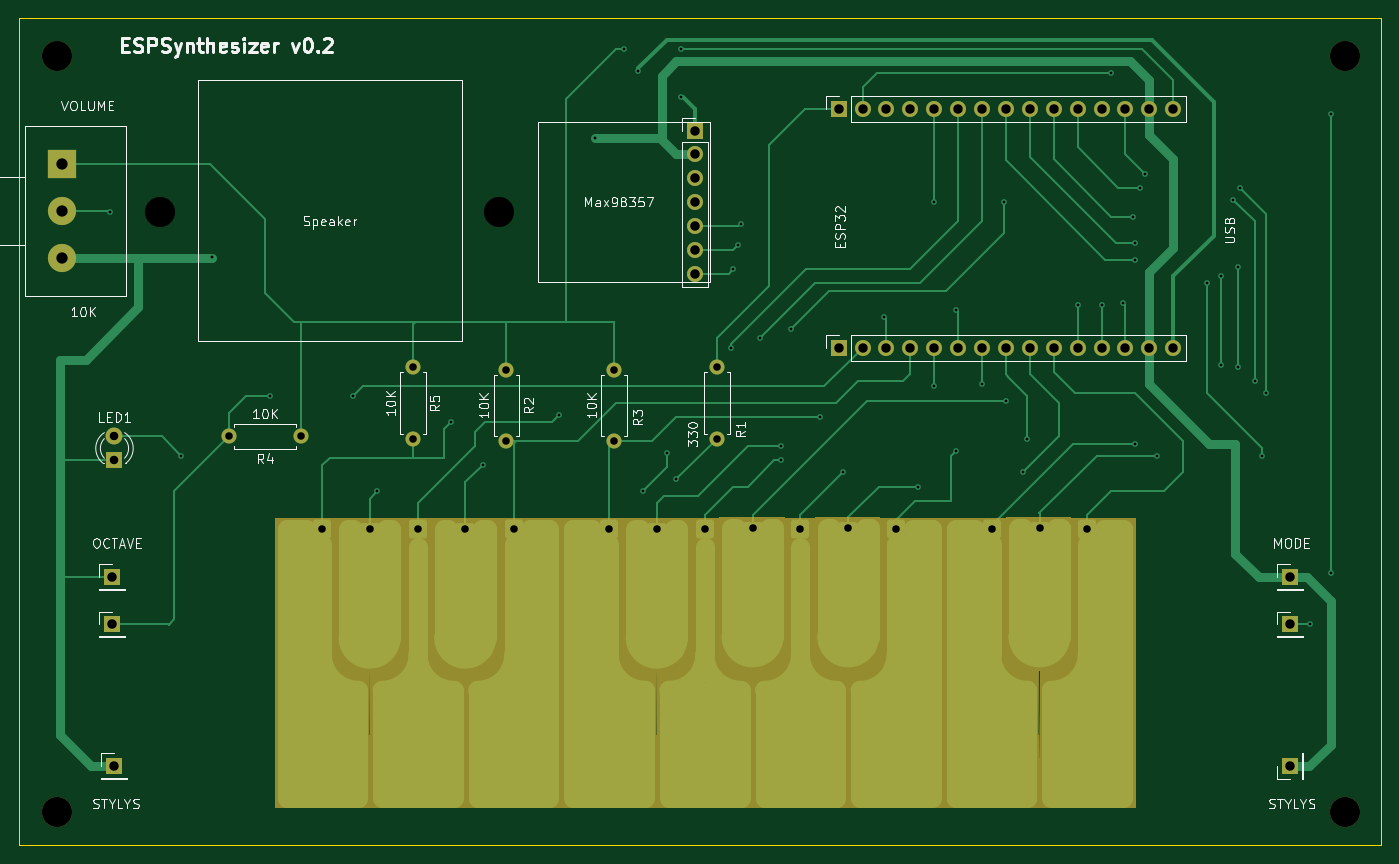
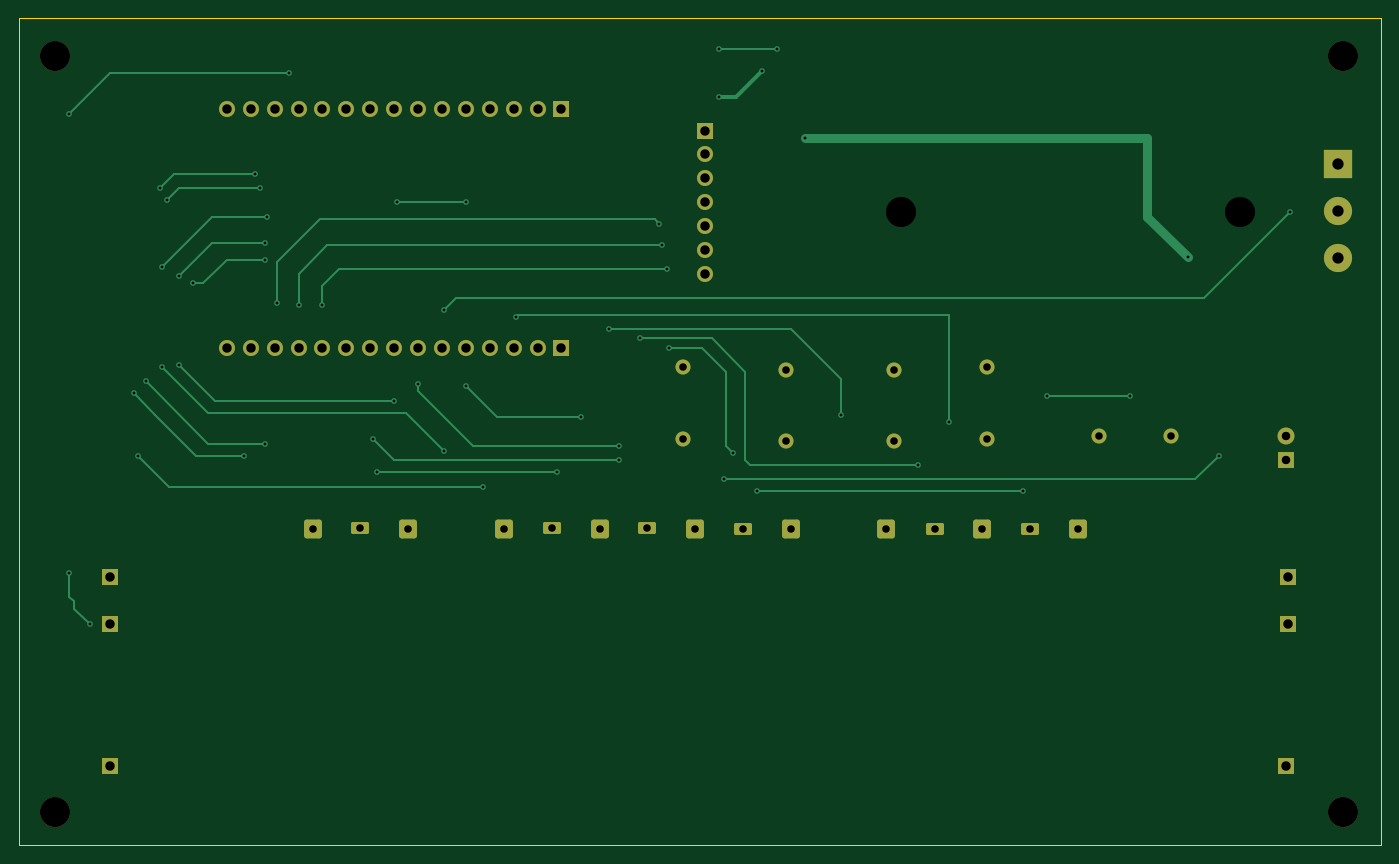
Circuit board: 11 layer files. Board 144.8 x 87.9 mm.
- bottom_copper: Stylophone-B_Cu.gbr (14737 bytes)
- bottom_mask: Stylophone-B_Mask.gbr (4241 bytes)
- paste: Stylophone-B_Paste.gbr (453 bytes)
- bottom_silk: Stylophone-B_Silkscreen.gbr (454 bytes)
- outline: Stylophone-Edge_Cuts.gbr (607 bytes)
- top_copper: Stylophone-F_Cu.gbr (30819 bytes)
- top_mask: Stylophone-F_Mask.gbr (8730 bytes)
- paste: Stylophone-F_Paste.gbr (453 bytes)
- top_silk: Stylophone-F_Silkscreen.gbr (54482 bytes)
- drill: Stylophone-NPTH-drl.gbr (747 bytes)
- drill: Stylophone-PTH-drl.gbr (5043 bytes)

=== bottom_copper: Stylophone-B_Cu.gbr (14737 bytes, source omitted) ===
=== bottom_mask: Stylophone-B_Mask.gbr ===
%TF.GenerationSoftware,KiCad,Pcbnew,9.0.6*%
%TF.CreationDate,2026-03-21T19:45:09+01:00*%
%TF.ProjectId,Stylophone,5374796c-6f70-4686-9f6e-652e6b696361,rev?*%
%TF.SameCoordinates,Original*%
%TF.FileFunction,Soldermask,Bot*%
%TF.FilePolarity,Negative*%
%FSLAX46Y46*%
G04 Gerber Fmt 4.6, Leading zero omitted, Abs format (unit mm)*
G04 Created by KiCad (PCBNEW 9.0.6) date 2026-03-21 19:45:09*
%MOMM*%
%LPD*%
G01*
G04 APERTURE LIST*
G04 Aperture macros list*
%AMRoundRect*
0 Rectangle with rounded corners*
0 $1 Rounding radius*
0 $2 $3 $4 $5 $6 $7 $8 $9 X,Y pos of 4 corners*
0 Add a 4 corners polygon primitive as box body*
4,1,4,$2,$3,$4,$5,$6,$7,$8,$9,$2,$3,0*
0 Add four circle primitives for the rounded corners*
1,1,$1+$1,$2,$3*
1,1,$1+$1,$4,$5*
1,1,$1+$1,$6,$7*
1,1,$1+$1,$8,$9*
0 Add four rect primitives between the rounded corners*
20,1,$1+$1,$2,$3,$4,$5,0*
20,1,$1+$1,$4,$5,$6,$7,0*
20,1,$1+$1,$6,$7,$8,$9,0*
20,1,$1+$1,$8,$9,$2,$3,0*%
G04 Aperture macros list end*
%ADD10RoundRect,0.285750X-0.666750X-0.714250X0.666750X-0.714250X0.666750X0.714250X-0.666750X0.714250X0*%
%ADD11C,1.600000*%
%ADD12C,3.200000*%
%ADD13RoundRect,0.190500X-0.762000X-0.444500X0.762000X-0.444500X0.762000X0.444500X-0.762000X0.444500X0*%
%ADD14R,1.700000X1.700000*%
%ADD15C,1.700000*%
%ADD16R,3.000000X3.000000*%
%ADD17C,3.000000*%
%ADD18R,1.800000X1.800000*%
%ADD19C,1.800000*%
G04 APERTURE END LIST*
D10*
%TO.C,J22*%
X122936000Y-102819200D03*
%TD*%
D11*
%TO.C,R4*%
X110490000Y-92964000D03*
X102870000Y-92964000D03*
%TD*%
D12*
%TO.C,*%
X221488000Y-52578000D03*
%TD*%
D11*
%TO.C,R2*%
X132334000Y-85852000D03*
X132334000Y-93472000D03*
%TD*%
D13*
%TO.C,J25*%
X127977566Y-102819200D03*
%TD*%
D14*
%TO.C,BTN-MODE2*%
X215646000Y-107950000D03*
%TD*%
D12*
%TO.C,*%
X221488000Y-132842000D03*
%TD*%
D11*
%TO.C,R3*%
X143764000Y-85852000D03*
X143764000Y-93472000D03*
%TD*%
D14*
%TO.C,ESP32-R1*%
X167640000Y-58166000D03*
D15*
X170180000Y-58166000D03*
X172720000Y-58166000D03*
X175260000Y-58166000D03*
X177800000Y-58166000D03*
X180340000Y-58166000D03*
X182880000Y-58166000D03*
X185420000Y-58166000D03*
X187960000Y-58166000D03*
X190500000Y-58166000D03*
X193040000Y-58166000D03*
X195580000Y-58166000D03*
X198120000Y-58166000D03*
X200660000Y-58166000D03*
X203200000Y-58166000D03*
%TD*%
D12*
%TO.C,*%
X84582000Y-132842000D03*
%TD*%
D13*
%TO.C,J26*%
X117817566Y-102819200D03*
%TD*%
D11*
%TO.C,R1*%
X154686000Y-85598000D03*
X154686000Y-93218000D03*
%TD*%
D14*
%TO.C,BTN-UP1*%
X90424000Y-112950000D03*
%TD*%
D11*
%TO.C,R5*%
X122428000Y-85598000D03*
X122428000Y-93218000D03*
%TD*%
D10*
%TO.C,J21*%
X153416000Y-102819200D03*
%TD*%
D13*
%TO.C,J17*%
X158521400Y-102681400D03*
%TD*%
%TO.C,J5*%
X168681400Y-102681400D03*
%TD*%
%TO.C,REF\u002A\u002A*%
X95538000Y-69088000D03*
X131538000Y-69088000D03*
%TD*%
D14*
%TO.C,JGND2*%
X215646000Y-128016000D03*
%TD*%
D10*
%TO.C,J18*%
X163576000Y-102819200D03*
%TD*%
%TO.C,J16*%
X173736000Y-102819200D03*
%TD*%
%TO.C,J27*%
X194056000Y-102819200D03*
%TD*%
%TO.C,J32*%
X133096000Y-102819200D03*
%TD*%
D14*
%TO.C,SND1*%
X152400000Y-60452000D03*
D15*
X152400000Y-62992000D03*
X152400000Y-65532000D03*
X152400000Y-68072000D03*
X152400000Y-70612000D03*
X152400000Y-73152000D03*
X152400000Y-75692000D03*
%TD*%
D14*
%TO.C,BTN-MODE1*%
X215646000Y-112950000D03*
%TD*%
D16*
%TO.C,RV1*%
X85090000Y-64008000D03*
D17*
X85090000Y-69008000D03*
X85090000Y-74008000D03*
%TD*%
D18*
%TO.C,LED1*%
X90678000Y-95504000D03*
D19*
X90678000Y-92964000D03*
%TD*%
D14*
%TO.C,BTN-UP2*%
X90424000Y-107950000D03*
%TD*%
%TO.C,ESP32-L1*%
X167640000Y-83566000D03*
D15*
X170180000Y-83566000D03*
X172720000Y-83566000D03*
X175260000Y-83566000D03*
X177800000Y-83566000D03*
X180340000Y-83566000D03*
X182880000Y-83566000D03*
X185420000Y-83566000D03*
X187960000Y-83566000D03*
X190500000Y-83566000D03*
X193040000Y-83566000D03*
X195580000Y-83566000D03*
X198120000Y-83566000D03*
X200660000Y-83566000D03*
X203200000Y-83566000D03*
%TD*%
D10*
%TO.C,J4*%
X183896000Y-102819200D03*
%TD*%
D13*
%TO.C,J19*%
X148336000Y-102819200D03*
%TD*%
D14*
%TO.C,JGND1*%
X90678000Y-128016000D03*
%TD*%
D12*
%TO.C,REF\u002A\u002A*%
X84582000Y-52578000D03*
%TD*%
D13*
%TO.C,J15*%
X189001400Y-102681400D03*
%TD*%
D10*
%TO.C,J39*%
X112776000Y-102819200D03*
%TD*%
%TO.C,J33*%
X143256000Y-102819200D03*
%TD*%
M02*

=== paste: Stylophone-B_Paste.gbr ===
%TF.GenerationSoftware,KiCad,Pcbnew,9.0.6*%
%TF.CreationDate,2026-03-21T19:45:09+01:00*%
%TF.ProjectId,Stylophone,5374796c-6f70-4686-9f6e-652e6b696361,rev?*%
%TF.SameCoordinates,Original*%
%TF.FileFunction,Paste,Bot*%
%TF.FilePolarity,Positive*%
%FSLAX46Y46*%
G04 Gerber Fmt 4.6, Leading zero omitted, Abs format (unit mm)*
G04 Created by KiCad (PCBNEW 9.0.6) date 2026-03-21 19:45:09*
%MOMM*%
%LPD*%
G01*
G04 APERTURE LIST*
G04 APERTURE END LIST*
M02*

=== bottom_silk: Stylophone-B_Silkscreen.gbr ===
%TF.GenerationSoftware,KiCad,Pcbnew,9.0.6*%
%TF.CreationDate,2026-03-21T19:45:09+01:00*%
%TF.ProjectId,Stylophone,5374796c-6f70-4686-9f6e-652e6b696361,rev?*%
%TF.SameCoordinates,Original*%
%TF.FileFunction,Legend,Bot*%
%TF.FilePolarity,Positive*%
%FSLAX46Y46*%
G04 Gerber Fmt 4.6, Leading zero omitted, Abs format (unit mm)*
G04 Created by KiCad (PCBNEW 9.0.6) date 2026-03-21 19:45:09*
%MOMM*%
%LPD*%
G01*
G04 APERTURE LIST*
G04 APERTURE END LIST*
M02*

=== outline: Stylophone-Edge_Cuts.gbr ===
%TF.GenerationSoftware,KiCad,Pcbnew,9.0.6*%
%TF.CreationDate,2026-03-21T19:45:09+01:00*%
%TF.ProjectId,Stylophone,5374796c-6f70-4686-9f6e-652e6b696361,rev?*%
%TF.SameCoordinates,Original*%
%TF.FileFunction,Profile,NP*%
%FSLAX46Y46*%
G04 Gerber Fmt 4.6, Leading zero omitted, Abs format (unit mm)*
G04 Created by KiCad (PCBNEW 9.0.6) date 2026-03-21 19:45:09*
%MOMM*%
%LPD*%
G01*
G04 APERTURE LIST*
%TA.AperFunction,Profile*%
%ADD10C,0.050000*%
%TD*%
G04 APERTURE END LIST*
D10*
X80518000Y-48514000D02*
X225298000Y-48514000D01*
X225298000Y-136398000D01*
X80518000Y-136398000D01*
X80518000Y-48514000D01*
M02*

=== top_copper: Stylophone-F_Cu.gbr (30819 bytes, source omitted) ===
=== top_mask: Stylophone-F_Mask.gbr (8730 bytes, source omitted) ===
=== paste: Stylophone-F_Paste.gbr ===
%TF.GenerationSoftware,KiCad,Pcbnew,9.0.6*%
%TF.CreationDate,2026-03-21T19:45:09+01:00*%
%TF.ProjectId,Stylophone,5374796c-6f70-4686-9f6e-652e6b696361,rev?*%
%TF.SameCoordinates,Original*%
%TF.FileFunction,Paste,Top*%
%TF.FilePolarity,Positive*%
%FSLAX46Y46*%
G04 Gerber Fmt 4.6, Leading zero omitted, Abs format (unit mm)*
G04 Created by KiCad (PCBNEW 9.0.6) date 2026-03-21 19:45:09*
%MOMM*%
%LPD*%
G01*
G04 APERTURE LIST*
G04 APERTURE END LIST*
M02*

=== top_silk: Stylophone-F_Silkscreen.gbr (54482 bytes, source omitted) ===
=== drill: Stylophone-NPTH-drl.gbr ===
%TF.GenerationSoftware,KiCad,Pcbnew,9.0.6*%
%TF.CreationDate,2026-03-21T19:45:07+01:00*%
%TF.ProjectId,Stylophone,5374796c-6f70-4686-9f6e-652e6b696361,rev?*%
%TF.SameCoordinates,Original*%
%TF.FileFunction,NonPlated,1,2,NPTH,Drill*%
%TF.FilePolarity,Positive*%
%FSLAX46Y46*%
G04 Gerber Fmt 4.6, Leading zero omitted, Abs format (unit mm)*
G04 Created by KiCad (PCBNEW 9.0.6) date 2026-03-21 19:45:07*
%MOMM*%
%LPD*%
G01*
G04 APERTURE LIST*
%TA.AperFunction,ComponentDrill*%
%ADD10C,3.200000*%
%TD*%
G04 APERTURE END LIST*
D10*
%TO.C,REF\u002A\u002A*%
X84582000Y-52578000D03*
%TO.C,*%
X84582000Y-132842000D03*
%TO.C,REF\u002A\u002A*%
X95538000Y-69088000D03*
X131538000Y-69088000D03*
%TO.C,*%
X221488000Y-52578000D03*
X221488000Y-132842000D03*
M02*

=== drill: Stylophone-PTH-drl.gbr ===
%TF.GenerationSoftware,KiCad,Pcbnew,9.0.6*%
%TF.CreationDate,2026-03-21T19:45:07+01:00*%
%TF.ProjectId,Stylophone,5374796c-6f70-4686-9f6e-652e6b696361,rev?*%
%TF.SameCoordinates,Original*%
%TF.FileFunction,Plated,1,2,PTH,Drill*%
%TF.FilePolarity,Positive*%
%FSLAX46Y46*%
G04 Gerber Fmt 4.6, Leading zero omitted, Abs format (unit mm)*
G04 Created by KiCad (PCBNEW 9.0.6) date 2026-03-21 19:45:07*
%MOMM*%
%LPD*%
G01*
G04 APERTURE LIST*
%TA.AperFunction,ViaDrill*%
%ADD10C,0.300000*%
%TD*%
%TA.AperFunction,ComponentDrill*%
%ADD11C,0.800000*%
%TD*%
%TA.AperFunction,ComponentDrill*%
%ADD12C,0.900000*%
%TD*%
%TA.AperFunction,ComponentDrill*%
%ADD13C,1.000000*%
%TD*%
%TA.AperFunction,ComponentDrill*%
%ADD14C,1.200000*%
%TD*%
G04 APERTURE END LIST*
D10*
X90170000Y-69088000D03*
X97790000Y-94996000D03*
X101092000Y-73914000D03*
X107188000Y-88646000D03*
X116078000Y-88646000D03*
X118618000Y-98806000D03*
X126492000Y-91440000D03*
X129794000Y-96012000D03*
X137922000Y-90678000D03*
X141732000Y-61214000D03*
X144780000Y-51816000D03*
X146304000Y-54102000D03*
X146812000Y-98806000D03*
X149352000Y-94742000D03*
X150368000Y-97536000D03*
X150876000Y-51816000D03*
X150876000Y-56896000D03*
X156210000Y-83566000D03*
X156464000Y-75184000D03*
X156972000Y-72644000D03*
X157226000Y-70358000D03*
X159258000Y-82550000D03*
X161544000Y-93980000D03*
X161544000Y-95504000D03*
X162560000Y-81534000D03*
X165608000Y-90932000D03*
X168148000Y-96774000D03*
X172466000Y-80264000D03*
X176022000Y-98298000D03*
X177800000Y-68072000D03*
X177800000Y-87630000D03*
X180086000Y-79502000D03*
X180086000Y-94488000D03*
X182880000Y-87376000D03*
X185166000Y-68072000D03*
X185420000Y-89154000D03*
X187198000Y-96774000D03*
X187706000Y-93218000D03*
X193040000Y-78994000D03*
X195580000Y-78994000D03*
X196596000Y-54356000D03*
X197866000Y-78740000D03*
X198882000Y-69596000D03*
X199136000Y-72390000D03*
X199136000Y-74168000D03*
X199136000Y-93726000D03*
X199644000Y-66548000D03*
X200152000Y-65024000D03*
X201422000Y-94996000D03*
X206756000Y-76708000D03*
X208280000Y-75946000D03*
X208280000Y-85344000D03*
X209550000Y-67818000D03*
X210058000Y-74930000D03*
X210058000Y-85598000D03*
X210312000Y-66548000D03*
X211836000Y-87122000D03*
X212598000Y-94996000D03*
X213106000Y-88392000D03*
X217758000Y-112950000D03*
X219964000Y-58674000D03*
X219964000Y-107442000D03*
D11*
%TO.C,R4*%
X102870000Y-92964000D03*
X110490000Y-92964000D03*
%TO.C,J39*%
X112776000Y-102819200D03*
%TO.C,J26*%
X117817566Y-102819200D03*
%TO.C,R5*%
X122428000Y-85598000D03*
X122428000Y-93218000D03*
%TO.C,J22*%
X122936000Y-102819200D03*
%TO.C,J25*%
X127977566Y-102819200D03*
%TO.C,R2*%
X132334000Y-85852000D03*
X132334000Y-93472000D03*
%TO.C,J32*%
X133096000Y-102819200D03*
%TO.C,J33*%
X143256000Y-102819200D03*
%TO.C,R3*%
X143764000Y-85852000D03*
X143764000Y-93472000D03*
%TO.C,J19*%
X148336000Y-102819200D03*
%TO.C,J21*%
X153416000Y-102819200D03*
%TO.C,R1*%
X154686000Y-85598000D03*
X154686000Y-93218000D03*
%TO.C,J17*%
X158521400Y-102681400D03*
%TO.C,J18*%
X163576000Y-102819200D03*
%TO.C,J5*%
X168681400Y-102681400D03*
%TO.C,J16*%
X173736000Y-102819200D03*
%TO.C,J4*%
X183896000Y-102819200D03*
%TO.C,J15*%
X189001400Y-102681400D03*
%TO.C,J27*%
X194056000Y-102819200D03*
D12*
%TO.C,LED1*%
X90678000Y-92964000D03*
X90678000Y-95504000D03*
D13*
%TO.C,BTN-UP2*%
X90424000Y-107950000D03*
%TO.C,BTN-UP1*%
X90424000Y-112950000D03*
%TO.C,JGND1*%
X90678000Y-128016000D03*
%TO.C,SND1*%
X152400000Y-60452000D03*
X152400000Y-62992000D03*
X152400000Y-65532000D03*
X152400000Y-68072000D03*
X152400000Y-70612000D03*
X152400000Y-73152000D03*
X152400000Y-75692000D03*
%TO.C,ESP32-R1*%
X167640000Y-58166000D03*
%TO.C,ESP32-L1*%
X167640000Y-83566000D03*
%TO.C,ESP32-R1*%
X170180000Y-58166000D03*
%TO.C,ESP32-L1*%
X170180000Y-83566000D03*
%TO.C,ESP32-R1*%
X172720000Y-58166000D03*
%TO.C,ESP32-L1*%
X172720000Y-83566000D03*
%TO.C,ESP32-R1*%
X175260000Y-58166000D03*
%TO.C,ESP32-L1*%
X175260000Y-83566000D03*
%TO.C,ESP32-R1*%
X177800000Y-58166000D03*
%TO.C,ESP32-L1*%
X177800000Y-83566000D03*
%TO.C,ESP32-R1*%
X180340000Y-58166000D03*
%TO.C,ESP32-L1*%
X180340000Y-83566000D03*
%TO.C,ESP32-R1*%
X182880000Y-58166000D03*
%TO.C,ESP32-L1*%
X182880000Y-83566000D03*
%TO.C,ESP32-R1*%
X185420000Y-58166000D03*
%TO.C,ESP32-L1*%
X185420000Y-83566000D03*
%TO.C,ESP32-R1*%
X187960000Y-58166000D03*
%TO.C,ESP32-L1*%
X187960000Y-83566000D03*
%TO.C,ESP32-R1*%
X190500000Y-58166000D03*
%TO.C,ESP32-L1*%
X190500000Y-83566000D03*
%TO.C,ESP32-R1*%
X193040000Y-58166000D03*
%TO.C,ESP32-L1*%
X193040000Y-83566000D03*
%TO.C,ESP32-R1*%
X195580000Y-58166000D03*
%TO.C,ESP32-L1*%
X195580000Y-83566000D03*
%TO.C,ESP32-R1*%
X198120000Y-58166000D03*
%TO.C,ESP32-L1*%
X198120000Y-83566000D03*
%TO.C,ESP32-R1*%
X200660000Y-58166000D03*
%TO.C,ESP32-L1*%
X200660000Y-83566000D03*
%TO.C,ESP32-R1*%
X203200000Y-58166000D03*
%TO.C,ESP32-L1*%
X203200000Y-83566000D03*
%TO.C,BTN-MODE2*%
X215646000Y-107950000D03*
%TO.C,BTN-MODE1*%
X215646000Y-112950000D03*
%TO.C,JGND2*%
X215646000Y-128016000D03*
D14*
%TO.C,RV1*%
X85090000Y-64008000D03*
X85090000Y-69008000D03*
X85090000Y-74008000D03*
M02*
